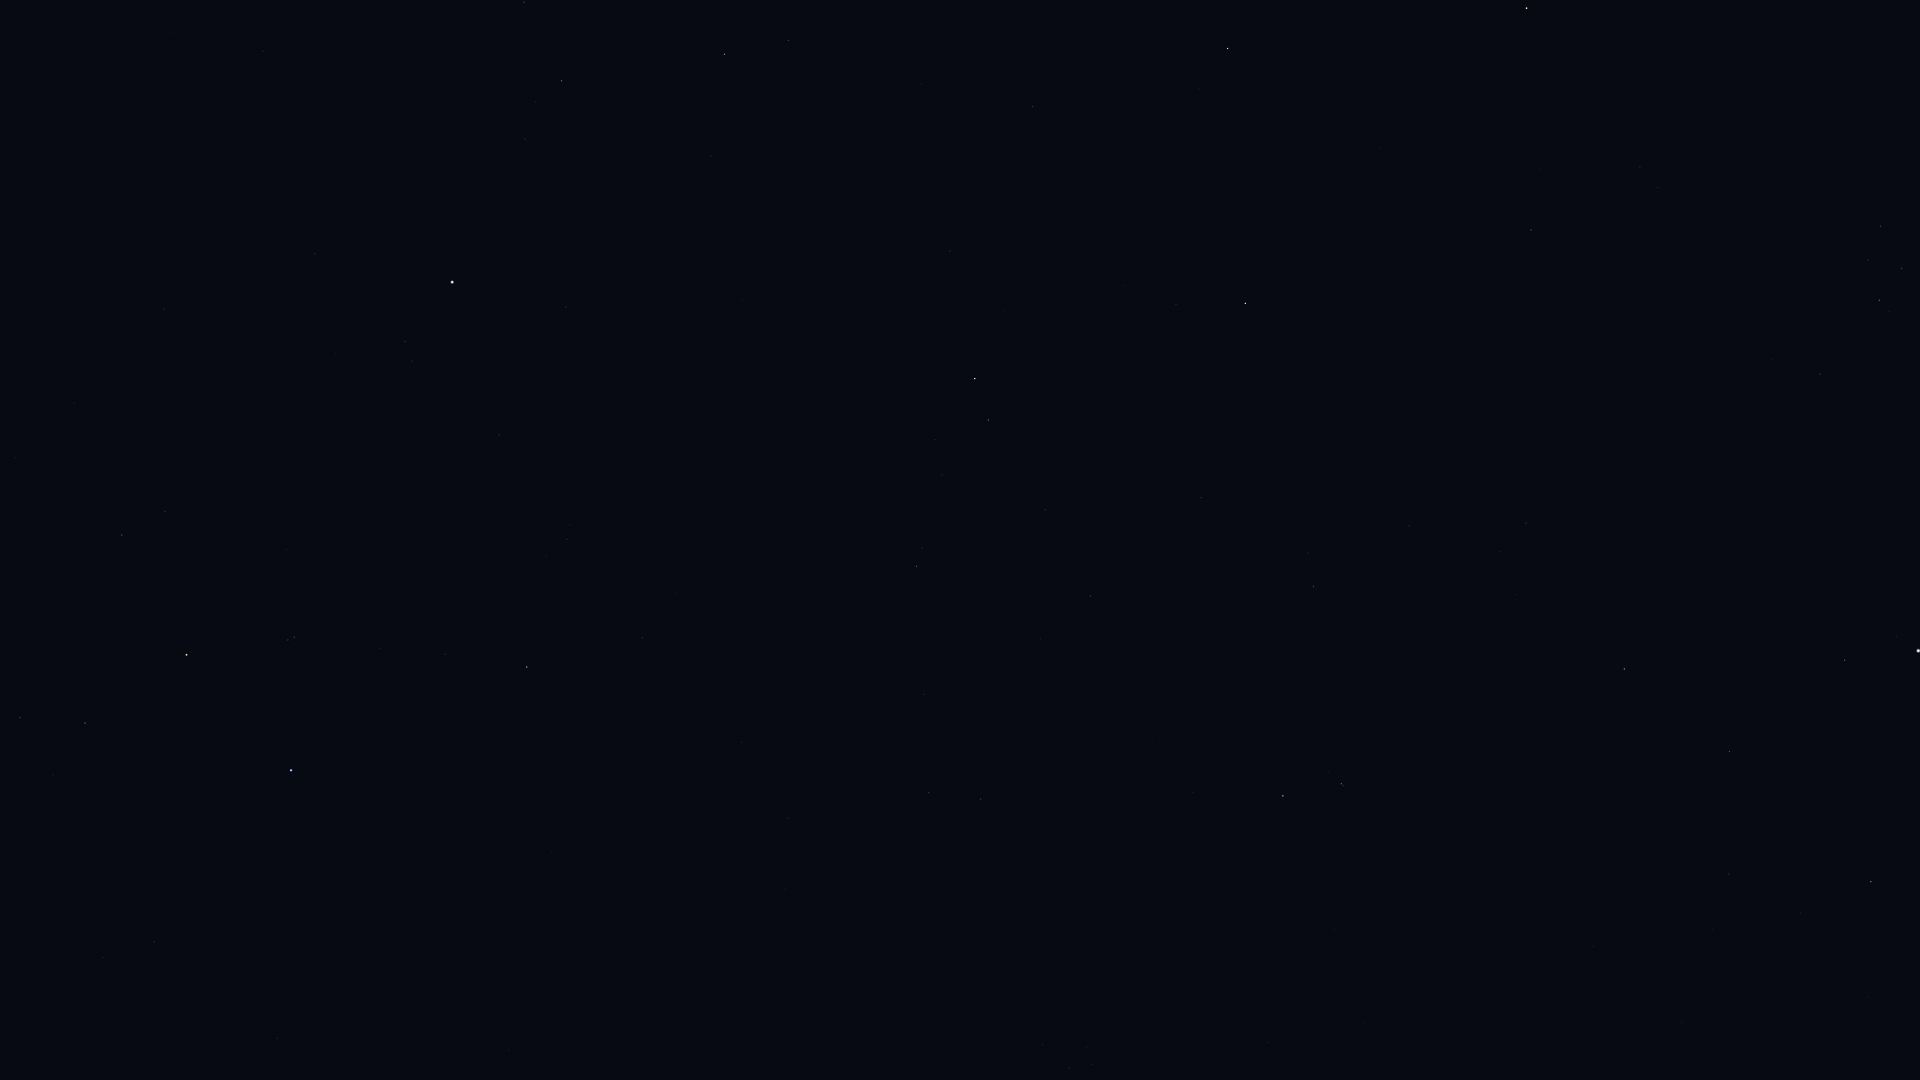

The data file committed next to this chart (first rows):
Star_ID, Name, X, Y
109268, Alnair, 291, 770
97649, Altair, 1918, 651
97938, Libertas, 1896, 637
98036, Alshain, 1845, 660
98066, Terebellum, 1092, 1064
99711, Phoenicia, 1614, 655
99894, Chechia, 1730, 568
100064, Algedi, 1341, 784
100310, Alshat, 1329, 773
100345, Dabih, 1283, 796
101421, Aldulfin, 1820, 374
101769, Rotanev, 1879, 300
101958, Sualocin, 1902, 268
102485, HIP 102485, 981, 799
102618, Albali, 1314, 586
102831, HIP 102831, 786, 889
102978, HIP 102978, 929, 793
103527, Musica, 1717, 242
103738, HIP 103738, 788, 818
104139, HIP 104139, 1091, 596
104521, HIP 104521, 1658, 188
104780, Solaris, 1748, 101
104858, HIP 104858, 1640, 167
104987, Kitalpha, 1531, 230
105140, HIP 105140, 742, 743
105319, HIP 105319, 277, 1038
105515, HIP 105515, 1045, 510
105570, HIP 105570, 1539, 169
106278, Sadalsuud, 1245, 303
106786, Bunda, 1176, 305
106824, Sāmaya, 690, 648
106985, Nashira, 988, 420
107251, Bosona, 1165, 269
107315, Enif, 1527, 8
107556, Deneb Algedi, 975, 379
107608, HIP 107608, 676, 594
108085, Aldhanab, 527, 667
108375, Itonda, 508, 660
108661, HIP 108661, 682, 500
109074, Sadalmelik, 1228, 49
109111, HIP 109111, 445, 654
109139, HIP 109139, 950, 251
109422, HIP 109422, 570, 525
110003, Ancha, 1033, 107
110813, Lionrock, 806, 206
110997, HIP 110997, 294, 637
111123, HIP 111123, 921, 84
111954, HIP 111954, 566, 307
112122, Tiaki, 187, 655
112623, HIP 112623, 85, 723
112716, HIP 112716, 788, 41
113136, Skat, 725, 54
113246, HIP 113246, 405, 342
113368, Fomalhaut, 452, 282
113638, HIP 113638, 20, 718
114131, HIP 114131, 165, 511
114341, HIP 114341, 562, 81
114421, HIP 114421, 122, 535
115102, HIP 115102, 315, 254
115438, HIP 115438, 524, 2
... 1 more rows
